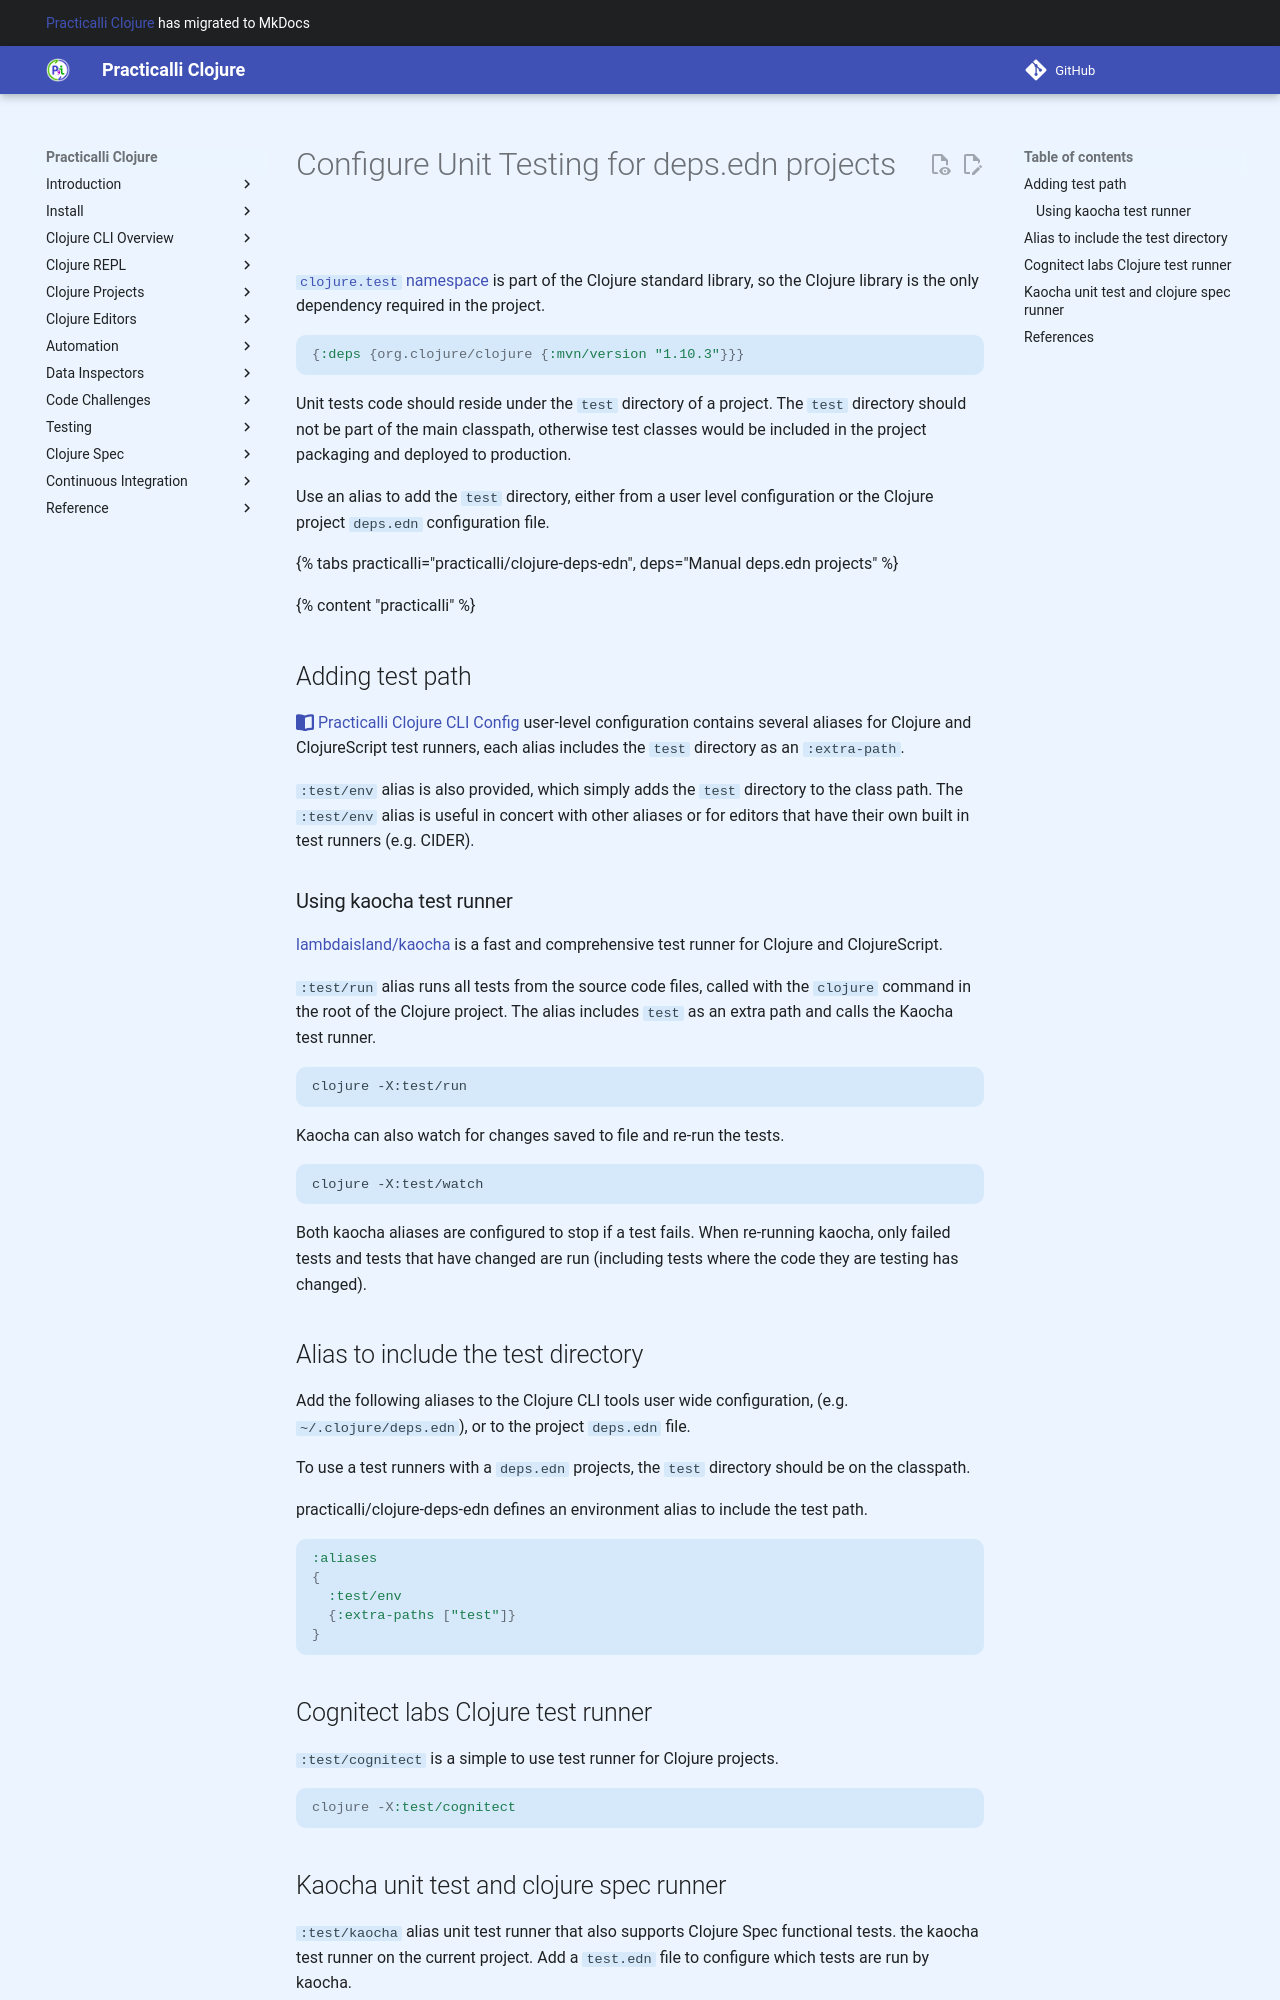

repository: practicalli/clojure · page: testing/unit-testing/configure-projects-for-tests/index.html · generator: mkdocs

# Configure Unit Testing for deps.edn projects

[`clojure.test` namespace](https://clojure.github.io/clojure/clojure.test-api.html) is part of the Clojure standard library, so the Clojure library is the only dependency required in the project.

```clojure
{:deps {org.clojure/clojure {:mvn/version "1.10.3"}}}
```

Unit tests code should reside under the `test` directory of a project.  The `test` directory should not be part of the main classpath, otherwise test classes would be included in the project packaging and deployed to production.

Use an alias to add the `test` directory, either from a user level configuration or the Clojure project `deps.edn` configuration file.

{% tabs practicalli="practicalli/clojure-deps-edn", deps="Manual deps.edn projects" %}

{% content "practicalli" %}

## Adding test path

[practicalli/clojure-deps-edn]({{ book.P9IClojureDepsEdnInstall }}) user-level configuration contains several aliases for Clojure and ClojureScript test runners, each alias includes the `test` directory as an `:extra-path`.

`:env/test` alias is also provided, which simply adds the `test` directory to the class path. The `:env/test` alias is useful in concert with other aliases or for editors that have their own built in test runners (e.g. CIDER).

### Using kaocha test runner

[lambdaisland/kaocha](https://github.com/lambdaisland/kaocha) is a fast and comprehensive test runner for Clojure and ClojureScript.

`:test/run` alias runs all tests from the source code files, called with the `clojure` command in the root of the Clojure project.  The alias includes `test` as an extra path and calls the Kaocha test runner.

```bash
clojure -X:test/run
```

Kaocha can also watch for changes saved to file and re-run the tests.

```bash
clojure -X:test/watch
```

Both kaocha aliases are configured to stop if a test fails.  When re-running kaocha, only failed tests and tests that have changed are run (including tests where the code they are testing has changed).


{% content "deps" %}

## Alias to include the test directory

Add the following aliases to the Clojure CLI tools user wide configuration, (e.g. `~/.clojure/deps.edn`), or to the project `deps.edn` file.

To use a test runners with a `deps.edn` projects, the `test` directory should be on the classpath.


practicalli/clojure-deps-edn defines an environment alias to include the test path.

```clojure
:aliases
{
  :env/test
  {:extra-paths ["test"]}
}
```


{% endtabs %}

## Cognitect labs Clojure test runner

`:test/cognitect` is a simple to use test runner for Clojure projects.

```clojure
clojure -X:test/cognitect
```
